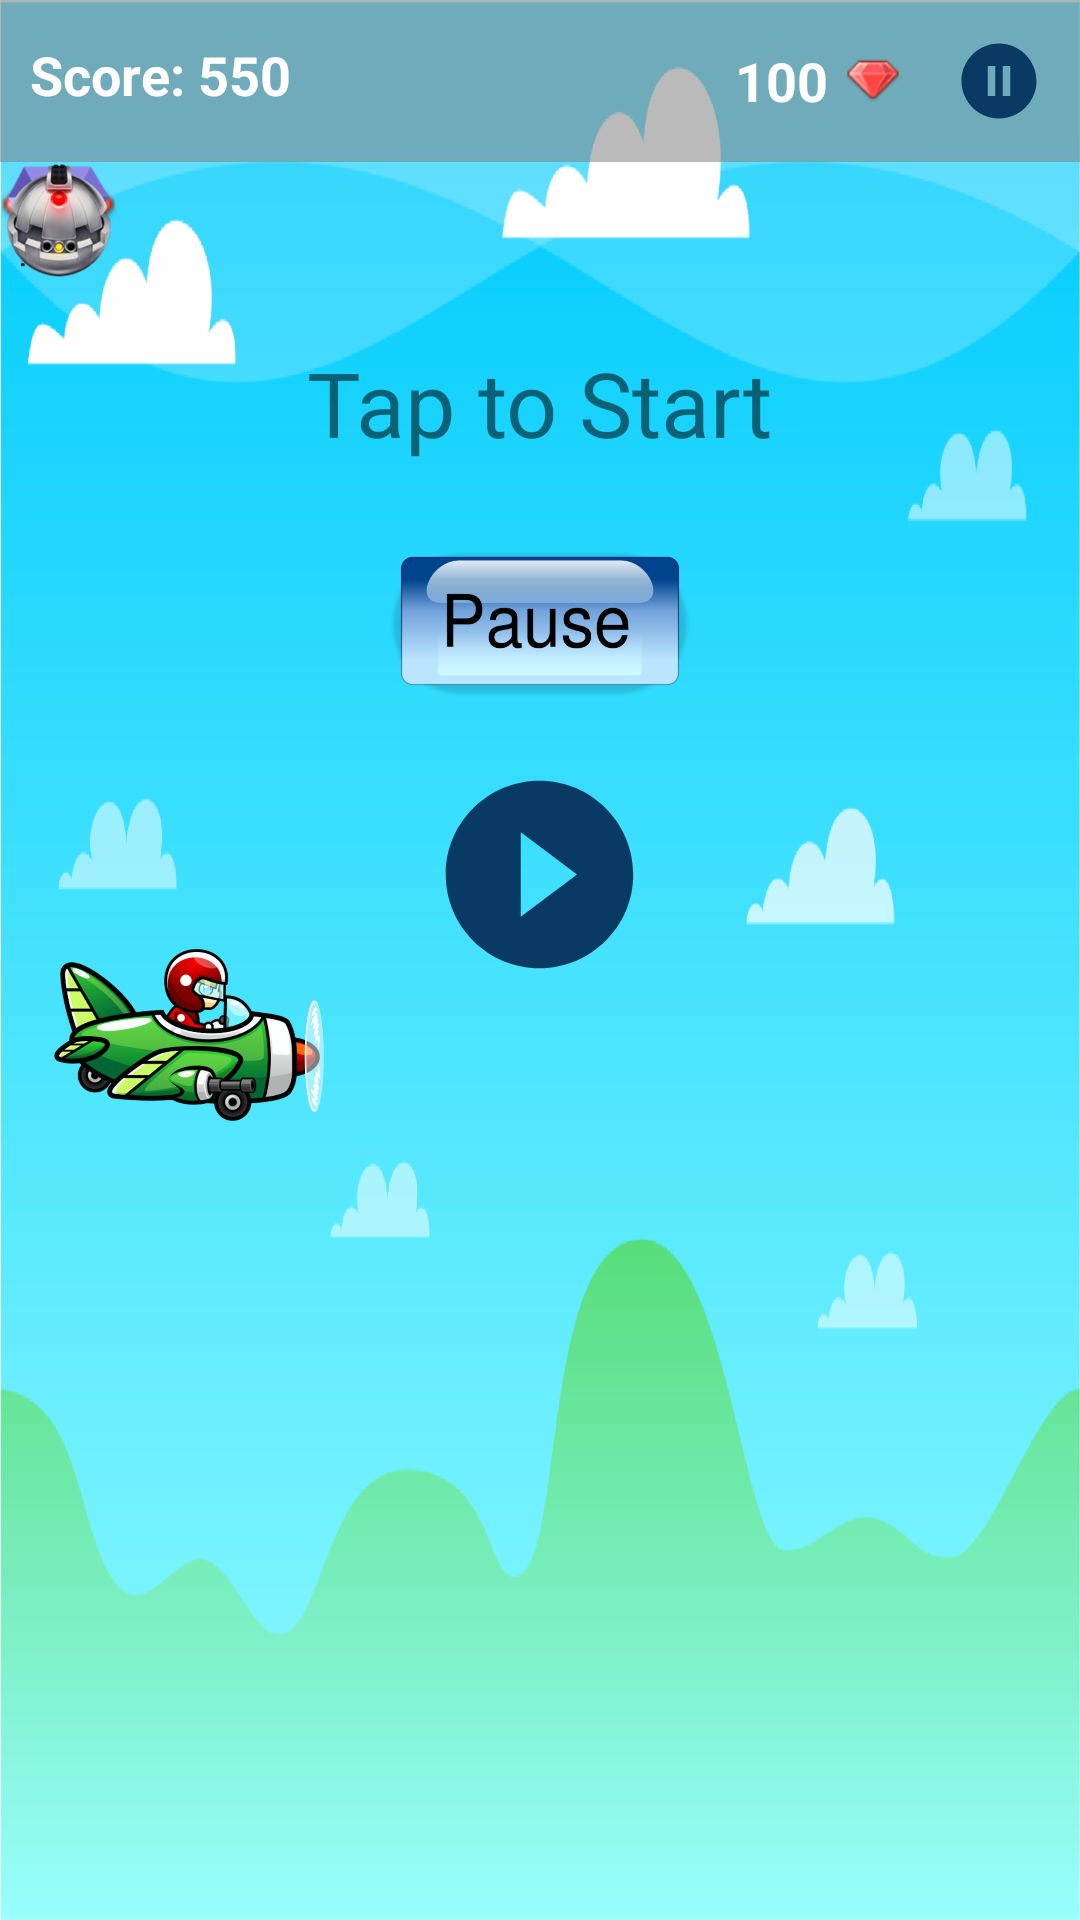

Layout XML and referenced resources for this Android screen:
<!-- AndroidManifest.xml: application theme AppTheme -->
<!-- res/layout/activity_main.xml -->
<?xml version="1.0" encoding="utf-8"?>
<LinearLayout xmlns:android="http://schemas.android.com/apk/res/android"
    xmlns:tools="http://schemas.android.com/tools"
    android:layout_width="match_parent"
    android:layout_height="match_parent"
    android:background="@drawable/bg_game"
    android:orientation="vertical"
    tools:context=".MainActivity"
    tools:ignore="Overdraw">

    <RelativeLayout
        android:layout_width="match_parent"
        android:layout_height="wrap_content"
        android:background="#88808080">

        <TextView
            android:id="@+id/score_lb"
            android:layout_width="wrap_content"
            android:layout_height="50dp"
            android:layout_marginStart="10dp"
            android:gravity="center_vertical"
            android:text="@string/score_550"
            android:textColor="#fff"
            android:textSize="18sp"
            android:textStyle="bold"
            tools:ignore="RelativeOverlap" />

        <ImageButton
            android:id="@+id/pause_lb"
            android:layout_width="30dp"
            android:layout_height="30dp"
            android:layout_alignParentEnd="true"
            android:layout_margin="12sp"
            android:background="@drawable/ic_action_pause"
            android:contentDescription="@string/app_name"
            android:onClick="pauseGame" />

        <ImageView
            android:id="@+id/imgruby"
            android:layout_width="18dp"
            android:layout_height="18dp"
            android:layout_centerVertical="true"
            android:layout_marginEnd="6dp"
            android:layout_toStartOf="@id/pause_lb"
            android:contentDescription="@string/app_name"
            android:src="@drawable/ruby" />

        <TextView
            android:id="@+id/tv_coins"
            android:layout_width="wrap_content"
            android:layout_height="wrap_content"
            android:layout_centerVertical="true"
            android:layout_marginEnd="6dp"
            android:layout_toStartOf="@+id/imgruby"
            android:text="@string/screen_coins"
            android:textColor="#fff"
            android:textSize="18sp"
            android:textStyle="bold"
            tools:ignore="RelativeOverlap" />

    </RelativeLayout>

    <FrameLayout
        android:id="@+id/frame"
        android:layout_width="match_parent"
        android:layout_height="match_parent">

        <TextView
            android:id="@+id/startLb"
            android:layout_width="wrap_content"
            android:layout_height="wrap_content"
            android:layout_gravity="center_horizontal"
            android:layout_marginTop="60sp"
            android:text="@string/tap_to_start"
            android:textSize="30sp" />

        <ImageView
            android:id="@+id/player"
            android:layout_width="90dp"
            android:layout_height="90dp"
            android:layout_gravity="center_vertical"
            android:layout_marginStart="18dp"
            android:contentDescription="@string/app_name"
            android:src="@drawable/plane" />

        <ImageView
            android:id="@+id/ruby"
            android:layout_width="39dp"
            android:layout_height="39dp"
            android:contentDescription="@string/app_name"
            android:src="@drawable/ruby" />

        <ImageView
            android:id="@+id/diamond"
            android:layout_width="39dp"
            android:layout_height="39dp"
            android:contentDescription="@string/app_name"
            android:src="@drawable/diamond" />

        <ImageView
            android:id="@+id/skull"
            android:layout_width="39dp"
            android:layout_height="39dp"
            android:contentDescription="@string/app_name"
            android:src="@drawable/skull" />

        <ImageView
            android:id="@+id/bomb"
            android:layout_width="39dp"
            android:layout_height="39dp"
            android:contentDescription="@string/app_name"
            android:src="@drawable/bomb" />

        <FrameLayout
            android:id="@+id/frame_lb"
            android:layout_width="match_parent"
            android:layout_height="match_parent">

            <ImageView
                android:layout_width="150dp"
                android:layout_height="50dp"
                android:layout_gravity="center_horizontal"
                android:layout_marginTop="129dp"
                android:contentDescription="@string/app_name"
                android:src="@drawable/pause" />

            <ImageView
                android:id="@+id/start_lb"
                android:layout_width="75dp"
                android:layout_height="75dp"
                android:layout_gravity="center_horizontal"
                android:layout_marginTop="200dp"
                android:background="@drawable/ic_action_start"
                android:contentDescription="@string/app_name"
                android:onClick="pauseGame" />

        </FrameLayout>

    </FrameLayout>

</LinearLayout>
<!-- resources referenced by this layout -->
<resources>
  <!-- drawable bg_game: png bitmap (drawable-hdpi, 41704 bytes) -->
  <!-- drawable bomb: png bitmap (drawable-hdpi, 17484 bytes) -->
  <!-- drawable diamond: png bitmap (drawable-hdpi, 5100 bytes) -->
  <!-- drawable ic_action_pause (drawable) -->
  <vector xmlns:android="http://schemas.android.com/apk/res/android"
      xmlns:tools="http://schemas.android.com/tools"
      android:width="24dp"
      android:height="24dp"
      android:tint="?attr/colorControlNormal"
      android:viewportWidth="24"
      android:viewportHeight="24"
      tools:ignore="VectorRaster">
      <path
          android:fillColor="@android:color/white"
          android:pathData="M9,16h2L11,8L9,8v8zM12,2C6.48,2 2,6.48 2,12s4.48,10 10,10 10,-4.48 10,-10S17.52,2 12,2zM12,20c-4.41,0 -8,-3.59 -8,-8s3.59,-8 8,-8 8,3.59 8,8 -3.59,8 -8,8zM13,16h2L15,8h-2v8z" />
  </vector>
  <!-- drawable ic_action_start (drawable) -->
  <vector xmlns:android="http://schemas.android.com/apk/res/android"
      xmlns:tools="http://schemas.android.com/tools"
      android:width="24dp"
      android:height="24dp"
      android:tint="?attr/colorControlNormal"
      android:viewportWidth="24"
      android:viewportHeight="24"
      tools:ignore="VectorRaster">
      <path
          android:fillColor="@android:color/white"
          android:pathData="M12,2C6.48,2 2,6.48 2,12s4.48,10 10,10 10,-4.48 10,-10S17.52,2 12,2zM10,16.5v-9l6,4.5 -6,4.5z" />
  </vector>
  <!-- drawable pause: png bitmap (drawable-hdpi, 27189 bytes) -->
  <!-- drawable plane: png bitmap (drawable-hdpi, 64164 bytes) -->
  <!-- drawable ruby: png bitmap (drawable-hdpi, 1079 bytes) -->
  <!-- drawable skull: png bitmap (drawable, 4789 bytes) -->
  <string name="app_name">Flight Game</string>
  <string name="score_550">Score: 550</string>
  <string name="screen_coins">100</string>
  <string name="tap_to_start">Tap to Start</string>
  <style name="AppTheme" parent="Theme.AppCompat.Light.NoActionBar">
          <item name="colorPrimary">@color/colorPrimary</item>
          <item name="colorPrimaryDark">@color/colorPrimaryDark</item>
          <item name="colorAccent">@color/colorAccent</item>
          
          <item name="android:windowNoTitle">true</item>
          <item name="android:windowActionBar">false</item>
          <item name="android:windowFullscreen">true</item>
          <item name="android:windowContentOverlay">@null</item>
      </style>
  <!-- not gathered from this repository: default colours our renderer supplied (Android Studio template values) -->
  <color name="colorPrimary">#FF6200EE</color>
  <color name="colorPrimaryDark">#FF3700B3</color>
  <color name="colorAccent">#FF03DAC5</color>
</resources>
